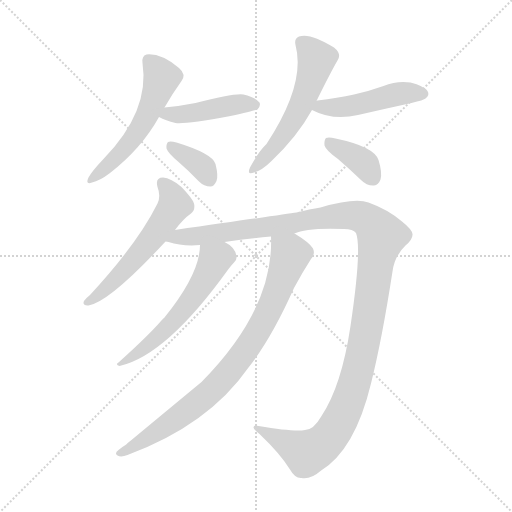
t = 0.00 s
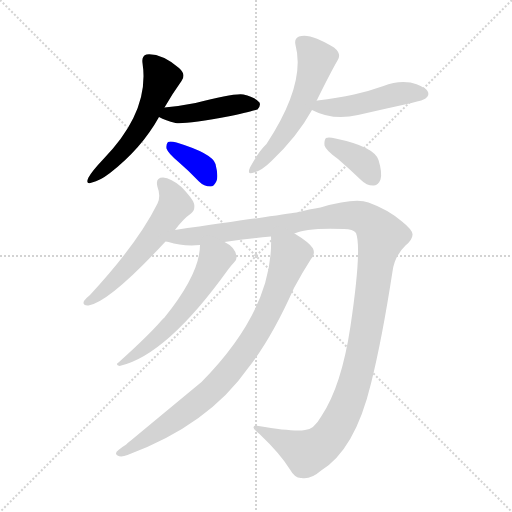
t = 1.55 s
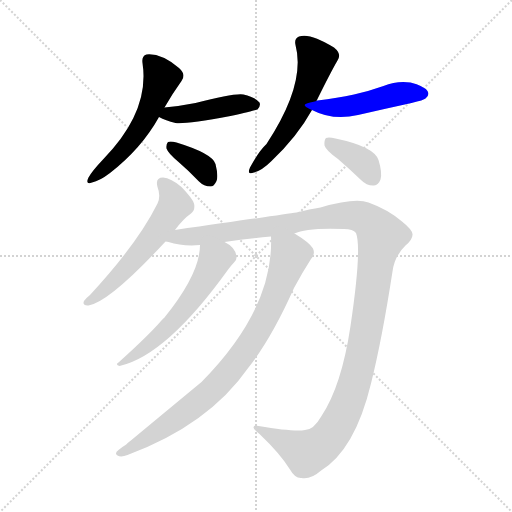
t = 3.10 s
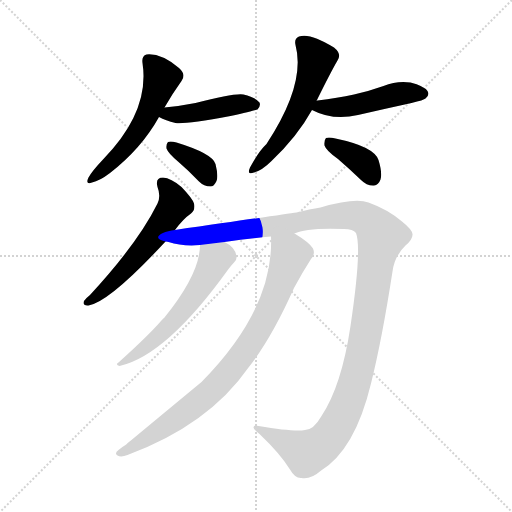
t = 4.65 s
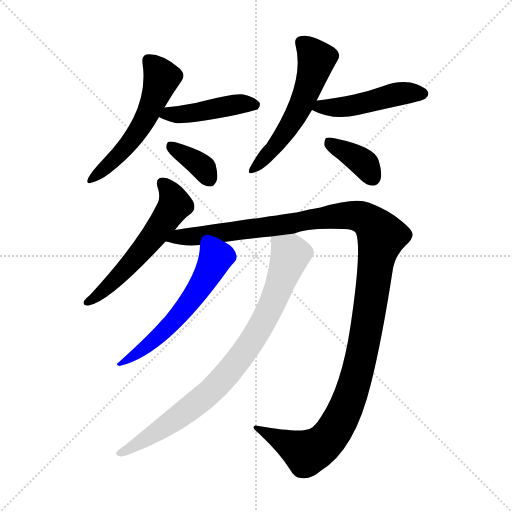
t = 6.20 s
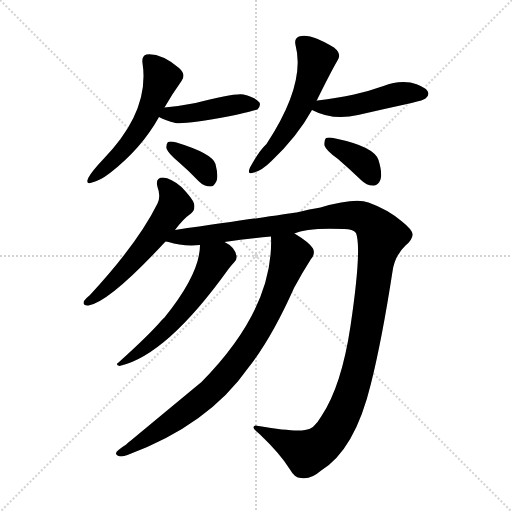
t = 7.75 s

The animated SVG that drew these frames (rendered in a browser with its animation timeline set to each time). Animation: 10 CSS @keyframes rules; one cycle of 7.75 s.

<svg version="1.1" viewBox="0 0 1024 1024" xmlns="http://www.w3.org/2000/svg">
  <g stroke="lightgray" stroke-dasharray="1,1" stroke-width="1" transform="scale(4, 4)">
    <line x1="0" y1="0" x2="256" y2="256"></line>
    <line x1="256" y1="0" x2="0" y2="256"></line>
    <line x1="128" y1="0" x2="128" y2="256"></line>
    <line x1="0" y1="128" x2="256" y2="128"></line>
  </g>
<g transform="scale(1, -1) translate(0, -900)">
   <style type="text/css">
    @keyframes keyframes0 {
      from {
       stroke: blue;
       stroke-dashoffset: 546;
       stroke-width: 128;
       }
       64% {
       animation-timing-function: step-end;
       stroke: blue;
       stroke-dashoffset: 0;
       stroke-width: 128;
       }
       to {
       stroke: black;
       stroke-width: 1024;
       }
       }
       #make-me-a-hanzi-animation-0 {
         animation: keyframes0 0.694336s both;
         animation-delay: 0.000000s;
         animation-timing-function: linear;
       }
    @keyframes keyframes1 {
      from {
       stroke: blue;
       stroke-dashoffset: 443;
       stroke-width: 128;
       }
       59% {
       animation-timing-function: step-end;
       stroke: blue;
       stroke-dashoffset: 0;
       stroke-width: 128;
       }
       to {
       stroke: black;
       stroke-width: 1024;
       }
       }
       #make-me-a-hanzi-animation-1 {
         animation: keyframes1 0.610514s both;
         animation-delay: 0.694336s;
         animation-timing-function: linear;
       }
    @keyframes keyframes2 {
      from {
       stroke: blue;
       stroke-dashoffset: 361;
       stroke-width: 128;
       }
       54% {
       animation-timing-function: step-end;
       stroke: blue;
       stroke-dashoffset: 0;
       stroke-width: 128;
       }
       to {
       stroke: black;
       stroke-width: 1024;
       }
       }
       #make-me-a-hanzi-animation-2 {
         animation: keyframes2 0.543783s both;
         animation-delay: 1.304850s;
         animation-timing-function: linear;
       }
    @keyframes keyframes3 {
      from {
       stroke: blue;
       stroke-dashoffset: 552;
       stroke-width: 128;
       }
       64% {
       animation-timing-function: step-end;
       stroke: blue;
       stroke-dashoffset: 0;
       stroke-width: 128;
       }
       to {
       stroke: black;
       stroke-width: 1024;
       }
       }
       #make-me-a-hanzi-animation-3 {
         animation: keyframes3 0.699219s both;
         animation-delay: 1.848633s;
         animation-timing-function: linear;
       }
    @keyframes keyframes4 {
      from {
       stroke: blue;
       stroke-dashoffset: 472;
       stroke-width: 128;
       }
       61% {
       animation-timing-function: step-end;
       stroke: blue;
       stroke-dashoffset: 0;
       stroke-width: 128;
       }
       to {
       stroke: black;
       stroke-width: 1024;
       }
       }
       #make-me-a-hanzi-animation-4 {
         animation: keyframes4 0.634115s both;
         animation-delay: 2.547852s;
         animation-timing-function: linear;
       }
    @keyframes keyframes5 {
      from {
       stroke: blue;
       stroke-dashoffset: 372;
       stroke-width: 128;
       }
       55% {
       animation-timing-function: step-end;
       stroke: blue;
       stroke-dashoffset: 0;
       stroke-width: 128;
       }
       to {
       stroke: black;
       stroke-width: 1024;
       }
       }
       #make-me-a-hanzi-animation-5 {
         animation: keyframes5 0.552734s both;
         animation-delay: 3.181966s;
         animation-timing-function: linear;
       }
    @keyframes keyframes6 {
      from {
       stroke: blue;
       stroke-dashoffset: 568;
       stroke-width: 128;
       }
       65% {
       animation-timing-function: step-end;
       stroke: blue;
       stroke-dashoffset: 0;
       stroke-width: 128;
       }
       to {
       stroke: black;
       stroke-width: 1024;
       }
       }
       #make-me-a-hanzi-animation-6 {
         animation: keyframes6 0.712240s both;
         animation-delay: 3.734701s;
         animation-timing-function: linear;
       }
    @keyframes keyframes7 {
      from {
       stroke: blue;
       stroke-dashoffset: 1280;
       stroke-width: 128;
       }
       81% {
       animation-timing-function: step-end;
       stroke: blue;
       stroke-dashoffset: 0;
       stroke-width: 128;
       }
       to {
       stroke: black;
       stroke-width: 1024;
       }
       }
       #make-me-a-hanzi-animation-7 {
         animation: keyframes7 1.291667s both;
         animation-delay: 4.446940s;
         animation-timing-function: linear;
       }
    @keyframes keyframes8 {
      from {
       stroke: blue;
       stroke-dashoffset: 572;
       stroke-width: 128;
       }
       65% {
       animation-timing-function: step-end;
       stroke: blue;
       stroke-dashoffset: 0;
       stroke-width: 128;
       }
       to {
       stroke: black;
       stroke-width: 1024;
       }
       }
       #make-me-a-hanzi-animation-8 {
         animation: keyframes8 0.715495s both;
         animation-delay: 5.738607s;
         animation-timing-function: linear;
       }
    @keyframes keyframes9 {
      from {
       stroke: blue;
       stroke-dashoffset: 835;
       stroke-width: 128;
       }
       73% {
       animation-timing-function: step-end;
       stroke: blue;
       stroke-dashoffset: 0;
       stroke-width: 128;
       }
       to {
       stroke: black;
       stroke-width: 1024;
       }
       }
       #make-me-a-hanzi-animation-9 {
         animation: keyframes9 0.929525s both;
         animation-delay: 6.454102s;
         animation-timing-function: linear;
       }
</style>
<path d="M 329.0 685.0 Q 345.0 713.0 363.0 738.0 Q 373.0 751.0 358.0 764.0 Q 322.0 794.0 293.0 791.0 Q 283.0 788.0 285.0 774.0 Q 300.0 677.0 206.0 581.0 Q 185.0 559.0 177.0 545.0 Q 170.0 530.0 184.0 535.0 Q 199.0 538.0 220.0 554.0 Q 283.0 603.0 318.0 666.0 L 329.0 685.0 Z" fill="lightgray"></path> 
<path d="M 318.0 666.0 Q 331.0 659.0 351.0 654.0 Q 369.0 651.0 461.0 668.0 Q 512.0 680.0 515.0 681.0 Q 522.0 688.0 519.0 695.0 Q 512.0 705.0 487.0 711.0 Q 468.0 714.0 391.0 694.0 Q 361.0 688.0 329.0 685.0 C 299.0 682.0 291.0 679.0 318.0 666.0 Z" fill="lightgray"></path> 
<path d="M 356.0 577.0 Q 377.0 559.0 398.0 537.0 Q 408.0 527.0 421.0 527.0 Q 428.0 527.0 433.0 538.0 Q 437.0 548.0 431.0 572.0 Q 425.0 593.0 353.0 615.0 Q 341.0 618.0 336.0 616.0 Q 332.0 612.0 333.0 603.0 Q 336.0 594.0 356.0 577.0 Z" fill="lightgray"></path> 
<path d="M 633.0 698.0 Q 661.0 755.0 675.0 779.0 Q 684.0 792.0 668.0 805.0 Q 620.0 835.0 598.0 827.0 Q 588.0 823.0 591.0 810.0 Q 612.0 732.0 533.0 612.0 Q 517.0 597.0 500.0 565.0 Q 493.0 549.0 508.0 555.0 Q 524.0 559.0 543.0 578.0 Q 594.0 626.0 624.0 680.0 L 633.0 698.0 Z" fill="lightgray"></path> 
<path d="M 624.0 680.0 Q 666.0 658.0 716.0 670.0 Q 768.0 682.0 823.0 694.0 Q 848.0 700.0 851.0 703.0 Q 860.0 710.0 855.0 718.0 Q 848.0 728.0 821.0 735.0 Q 794.0 739.0 767.0 728.0 Q 739.0 718.0 708.0 711.0 Q 675.0 704.0 635.0 699.0 Q 632.0 699.0 633.0 698.0 C 604.0 691.0 602.0 691.0 624.0 680.0 Z" fill="lightgray"></path> 
<path d="M 676.0 582.0 Q 698.0 563.0 722.0 540.0 Q 734.0 528.0 748.0 529.0 Q 757.0 530.0 761.0 541.0 Q 765.0 554.0 757.0 580.0 Q 748.0 607.0 671.0 623.0 Q 658.0 626.0 652.0 624.0 Q 648.0 620.0 649.0 609.0 Q 652.0 599.0 676.0 582.0 Z" fill="lightgray"></path> 
<path d="M 350.0 440.0 Q 366.0 462.0 382.0 473.0 Q 391.0 480.0 388.0 493.0 Q 385.0 503.0 363.0 526.0 Q 342.0 544.0 326.0 545.0 Q 310.0 545.0 315.0 526.0 Q 322.0 508.0 315.0 493.0 Q 276.0 414.0 180.0 310.0 Q 171.0 303.0 168.0 298.0 Q 164.0 288.0 177.0 289.0 Q 219.0 296.0 331.0 417.0 L 350.0 440.0 Z" fill="lightgray"></path> 
<path d="M 589.0 433.0 Q 613.0 445.0 688.0 442.0 Q 706.0 442.0 712.0 434.0 Q 724.0 403.0 701.0 248.0 Q 683.0 128.0 643.0 68.0 Q 627.0 40.0 610.0 40.0 Q 588.0 36.0 517.0 48.0 Q 507.0 51.0 507.0 45.0 Q 507.0 41.0 519.0 32.0 Q 561.0 -8.0 580.0 -39.0 Q 590.0 -57.0 603.0 -56.0 Q 622.0 -59.0 641.0 -42.0 Q 710.0 0.0 742.0 133.0 Q 764.0 221.0 785.0 357.0 Q 789.0 388.0 811.0 409.0 Q 826.0 422.0 825.0 432.0 Q 824.0 441.0 804.0 457.0 Q 776.0 481.0 737.0 495.0 Q 710.0 505.0 641.0 485.0 Q 620.0 482.0 593.0 475.0 Q 566.0 471.0 350.0 440.0 C 320.0 436.0 302.0 423.0 331.0 417.0 Q 335.0 417.0 337.0 416.0 Q 365.0 407.0 400.0 410.0 L 449.0 416.0 Q 498.0 423.0 542.0 427.0 L 589.0 433.0 Z" fill="lightgray"></path> 
<path d="M 400.0 410.0 Q 400.0 353.0 329.0 265.0 Q 325.0 262.0 322.0 258.0 Q 298.0 230.0 237.0 175.0 Q 230.0 171.0 239.0 168.0 Q 333.0 189.0 457.0 362.0 Q 464.0 371.0 468.0 375.0 Q 474.0 379.0 473.0 388.0 Q 470.0 406.0 449.0 416.0 C 423.0 431.0 402.0 440.0 400.0 410.0 Z" fill="lightgray"></path> 
<path d="M 542.0 427.0 Q 548.0 283.0 403.0 136.0 Q 258.0 16.0 251.0 10.0 Q 244.0 6.0 237.0 0.0 Q 228.0 -7.0 235.0 -11.0 Q 242.0 -15.0 255.0 -10.0 Q 417.0 50.0 497.0 165.0 Q 543.0 223.0 588.0 324.0 Q 604.0 354.0 622.0 382.0 Q 631.0 392.0 626.0 403.0 Q 619.0 415.0 589.0 433.0 C 564.0 449.0 542.0 457.0 542.0 427.0 Z" fill="lightgray"></path> 
      <clipPath id="make-me-a-hanzi-clip-0">
      <path d="M 329.0 685.0 Q 345.0 713.0 363.0 738.0 Q 373.0 751.0 358.0 764.0 Q 322.0 794.0 293.0 791.0 Q 283.0 788.0 285.0 774.0 Q 300.0 677.0 206.0 581.0 Q 185.0 559.0 177.0 545.0 Q 170.0 530.0 184.0 535.0 Q 199.0 538.0 220.0 554.0 Q 283.0 603.0 318.0 666.0 L 329.0 685.0 Z" fill="lightgray"></path>
      </clipPath>
      <path clip-path="url(#make-me-a-hanzi-clip-0)" d="M 297.0 779.0 L 323.0 745.0 L 295.0 671.0 L 258.0 613.0 L 187.0 544.0 " fill="none" id="make-me-a-hanzi-animation-0" stroke-dasharray="418 836" stroke-linecap="round"></path>

      <clipPath id="make-me-a-hanzi-clip-1">
      <path d="M 318.0 666.0 Q 331.0 659.0 351.0 654.0 Q 369.0 651.0 461.0 668.0 Q 512.0 680.0 515.0 681.0 Q 522.0 688.0 519.0 695.0 Q 512.0 705.0 487.0 711.0 Q 468.0 714.0 391.0 694.0 Q 361.0 688.0 329.0 685.0 C 299.0 682.0 291.0 679.0 318.0 666.0 Z" fill="lightgray"></path>
      </clipPath>
      <path clip-path="url(#make-me-a-hanzi-clip-1)" d="M 325.0 668.0 L 477.0 692.0 L 510.0 690.0 " fill="none" id="make-me-a-hanzi-animation-1" stroke-dasharray="315 630" stroke-linecap="round"></path>

      <clipPath id="make-me-a-hanzi-clip-2">
      <path d="M 356.0 577.0 Q 377.0 559.0 398.0 537.0 Q 408.0 527.0 421.0 527.0 Q 428.0 527.0 433.0 538.0 Q 437.0 548.0 431.0 572.0 Q 425.0 593.0 353.0 615.0 Q 341.0 618.0 336.0 616.0 Q 332.0 612.0 333.0 603.0 Q 336.0 594.0 356.0 577.0 Z" fill="lightgray"></path>
      </clipPath>
      <path clip-path="url(#make-me-a-hanzi-clip-2)" d="M 340.0 608.0 L 407.0 564.0 L 419.0 542.0 " fill="none" id="make-me-a-hanzi-animation-2" stroke-dasharray="233 466" stroke-linecap="round"></path>

      <clipPath id="make-me-a-hanzi-clip-3">
      <path d="M 633.0 698.0 Q 661.0 755.0 675.0 779.0 Q 684.0 792.0 668.0 805.0 Q 620.0 835.0 598.0 827.0 Q 588.0 823.0 591.0 810.0 Q 612.0 732.0 533.0 612.0 Q 517.0 597.0 500.0 565.0 Q 493.0 549.0 508.0 555.0 Q 524.0 559.0 543.0 578.0 Q 594.0 626.0 624.0 680.0 L 633.0 698.0 Z" fill="lightgray"></path>
      </clipPath>
      <path clip-path="url(#make-me-a-hanzi-clip-3)" d="M 603.0 815.0 L 632.0 779.0 L 614.0 718.0 L 574.0 639.0 L 510.0 565.0 " fill="none" id="make-me-a-hanzi-animation-3" stroke-dasharray="424 848" stroke-linecap="round"></path>

      <clipPath id="make-me-a-hanzi-clip-4">
      <path d="M 624.0 680.0 Q 666.0 658.0 716.0 670.0 Q 768.0 682.0 823.0 694.0 Q 848.0 700.0 851.0 703.0 Q 860.0 710.0 855.0 718.0 Q 848.0 728.0 821.0 735.0 Q 794.0 739.0 767.0 728.0 Q 739.0 718.0 708.0 711.0 Q 675.0 704.0 635.0 699.0 Q 632.0 699.0 633.0 698.0 C 604.0 691.0 602.0 691.0 624.0 680.0 Z" fill="lightgray"></path>
      </clipPath>
      <path clip-path="url(#make-me-a-hanzi-clip-4)" d="M 633.0 681.0 L 642.0 687.0 L 704.0 688.0 L 802.0 713.0 L 844.0 713.0 " fill="none" id="make-me-a-hanzi-animation-4" stroke-dasharray="344 688" stroke-linecap="round"></path>

      <clipPath id="make-me-a-hanzi-clip-5">
      <path d="M 676.0 582.0 Q 698.0 563.0 722.0 540.0 Q 734.0 528.0 748.0 529.0 Q 757.0 530.0 761.0 541.0 Q 765.0 554.0 757.0 580.0 Q 748.0 607.0 671.0 623.0 Q 658.0 626.0 652.0 624.0 Q 648.0 620.0 649.0 609.0 Q 652.0 599.0 676.0 582.0 Z" fill="lightgray"></path>
      </clipPath>
      <path clip-path="url(#make-me-a-hanzi-clip-5)" d="M 657.0 615.0 L 726.0 575.0 L 746.0 545.0 " fill="none" id="make-me-a-hanzi-animation-5" stroke-dasharray="244 488" stroke-linecap="round"></path>

      <clipPath id="make-me-a-hanzi-clip-6">
      <path d="M 350.0 440.0 Q 366.0 462.0 382.0 473.0 Q 391.0 480.0 388.0 493.0 Q 385.0 503.0 363.0 526.0 Q 342.0 544.0 326.0 545.0 Q 310.0 545.0 315.0 526.0 Q 322.0 508.0 315.0 493.0 Q 276.0 414.0 180.0 310.0 Q 171.0 303.0 168.0 298.0 Q 164.0 288.0 177.0 289.0 Q 219.0 296.0 331.0 417.0 L 350.0 440.0 Z" fill="lightgray"></path>
      </clipPath>
      <path clip-path="url(#make-me-a-hanzi-clip-6)" d="M 325.0 533.0 L 348.0 500.0 L 344.0 480.0 L 263.0 374.0 L 207.0 319.0 L 175.0 296.0 " fill="none" id="make-me-a-hanzi-animation-6" stroke-dasharray="440 880" stroke-linecap="round"></path>

      <clipPath id="make-me-a-hanzi-clip-7">
      <path d="M 589.0 433.0 Q 613.0 445.0 688.0 442.0 Q 706.0 442.0 712.0 434.0 Q 724.0 403.0 701.0 248.0 Q 683.0 128.0 643.0 68.0 Q 627.0 40.0 610.0 40.0 Q 588.0 36.0 517.0 48.0 Q 507.0 51.0 507.0 45.0 Q 507.0 41.0 519.0 32.0 Q 561.0 -8.0 580.0 -39.0 Q 590.0 -57.0 603.0 -56.0 Q 622.0 -59.0 641.0 -42.0 Q 710.0 0.0 742.0 133.0 Q 764.0 221.0 785.0 357.0 Q 789.0 388.0 811.0 409.0 Q 826.0 422.0 825.0 432.0 Q 824.0 441.0 804.0 457.0 Q 776.0 481.0 737.0 495.0 Q 710.0 505.0 641.0 485.0 Q 620.0 482.0 593.0 475.0 Q 566.0 471.0 350.0 440.0 C 320.0 436.0 302.0 423.0 331.0 417.0 Q 335.0 417.0 337.0 416.0 Q 365.0 407.0 400.0 410.0 L 449.0 416.0 Q 498.0 423.0 542.0 427.0 L 589.0 433.0 Z" fill="lightgray"></path>
      </clipPath>
      <path clip-path="url(#make-me-a-hanzi-clip-7)" d="M 346.0 420.0 L 365.0 429.0 L 455.0 435.0 L 689.0 469.0 L 713.0 469.0 L 732.0 461.0 L 763.0 428.0 L 730.0 224.0 L 709.0 131.0 L 690.0 80.0 L 662.0 30.0 L 638.0 6.0 L 610.0 -4.0 L 513.0 45.0 " fill="none" id="make-me-a-hanzi-animation-7" stroke-dasharray="1152 2304" stroke-linecap="round"></path>

      <clipPath id="make-me-a-hanzi-clip-8">
      <path d="M 400.0 410.0 Q 400.0 353.0 329.0 265.0 Q 325.0 262.0 322.0 258.0 Q 298.0 230.0 237.0 175.0 Q 230.0 171.0 239.0 168.0 Q 333.0 189.0 457.0 362.0 Q 464.0 371.0 468.0 375.0 Q 474.0 379.0 473.0 388.0 Q 470.0 406.0 449.0 416.0 C 423.0 431.0 402.0 440.0 400.0 410.0 Z" fill="lightgray"></path>
      </clipPath>
      <path clip-path="url(#make-me-a-hanzi-clip-8)" d="M 407.0 404.0 L 430.0 380.0 L 384.0 302.0 L 330.0 239.0 L 243.0 173.0 " fill="none" id="make-me-a-hanzi-animation-8" stroke-dasharray="444 888" stroke-linecap="round"></path>

      <clipPath id="make-me-a-hanzi-clip-9">
      <path d="M 542.0 427.0 Q 548.0 283.0 403.0 136.0 Q 258.0 16.0 251.0 10.0 Q 244.0 6.0 237.0 0.0 Q 228.0 -7.0 235.0 -11.0 Q 242.0 -15.0 255.0 -10.0 Q 417.0 50.0 497.0 165.0 Q 543.0 223.0 588.0 324.0 Q 604.0 354.0 622.0 382.0 Q 631.0 392.0 626.0 403.0 Q 619.0 415.0 589.0 433.0 C 564.0 449.0 542.0 457.0 542.0 427.0 Z" fill="lightgray"></path>
      </clipPath>
      <path clip-path="url(#make-me-a-hanzi-clip-9)" d="M 551.0 420.0 L 569.0 404.0 L 579.0 385.0 L 539.0 280.0 L 488.0 195.0 L 436.0 132.0 L 382.0 84.0 L 290.0 20.0 L 240.0 -6.0 " fill="none" id="make-me-a-hanzi-animation-9" stroke-dasharray="707 1414" stroke-linecap="round"></path>

</g>
</svg>
